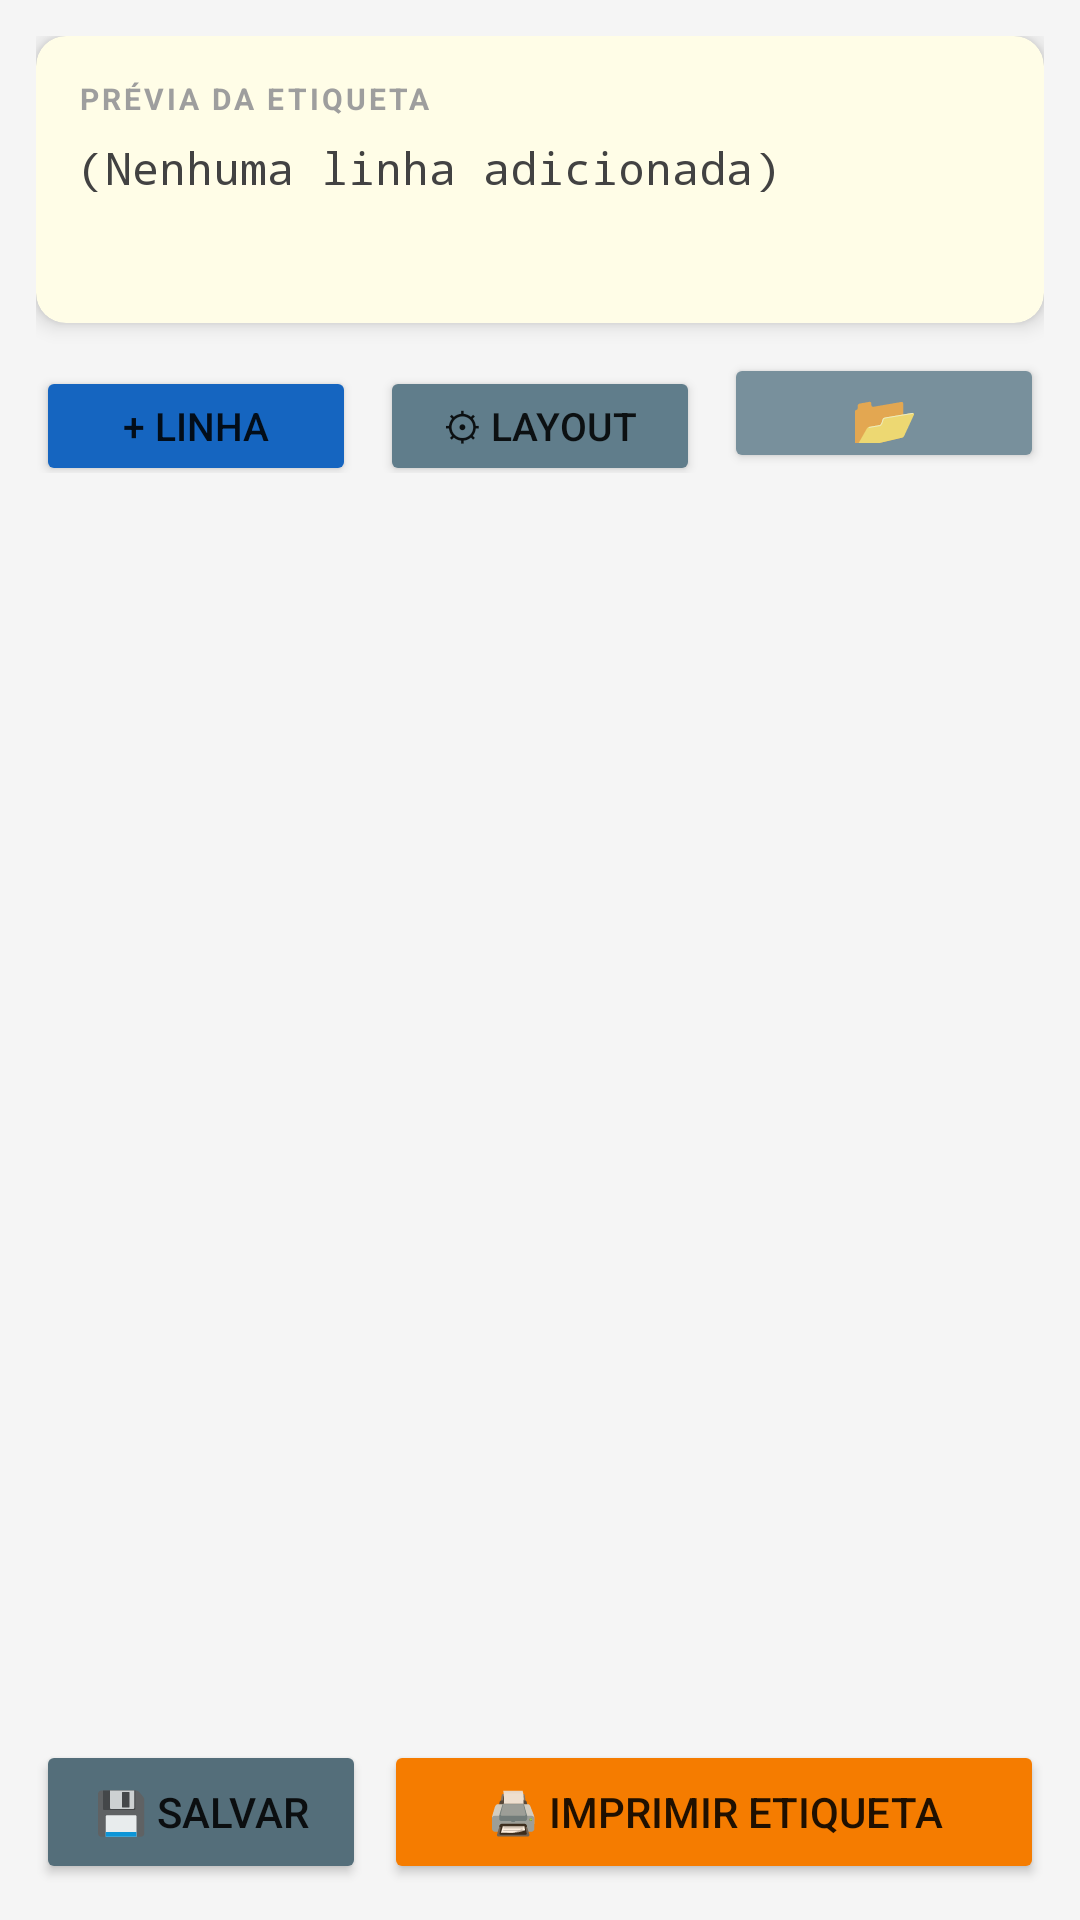

Layout XML and referenced resources for this Android screen:
<!-- AndroidManifest.xml: application theme Theme.EtiquetaValidade -->
<!-- res/layout/fragment_etiqueta_livre.xml -->
<?xml version="1.0" encoding="utf-8"?>
<LinearLayout
    xmlns:android="http://schemas.android.com/apk/res/android"
    xmlns:app="http://schemas.android.com/apk/res-auto"
    android:layout_width="match_parent"
    android:layout_height="match_parent"
    android:orientation="vertical"
    android:background="@color/background"
    android:padding="12dp">

    
    <androidx.cardview.widget.CardView
        android:layout_width="match_parent"
        android:layout_height="wrap_content"
        android:layout_marginBottom="10dp"
        app:cardCornerRadius="10dp"
        app:cardElevation="4dp"
        app:cardBackgroundColor="#FFFDE7">

        <LinearLayout
            android:layout_width="match_parent"
            android:layout_height="wrap_content"
            android:orientation="vertical"
            android:padding="14dp">

            <TextView
                android:layout_width="wrap_content"
                android:layout_height="wrap_content"
                android:text="PRÉVIA DA ETIQUETA"
                android:textSize="10sp"
                android:textColor="#9E9E9E"
                android:letterSpacing="0.1"
                android:textStyle="bold"
                android:layout_marginBottom="6dp" />

            <TextView
                android:id="@+id/tvPrevia"
                android:layout_width="match_parent"
                android:layout_height="wrap_content"
                android:text="(Nenhuma linha adicionada)"
                android:textColor="#424242"
                android:textSize="15sp"
                android:minHeight="48dp"
                android:fontFamily="monospace" />
        </LinearLayout>
    </androidx.cardview.widget.CardView>

    
    <LinearLayout
        android:layout_width="match_parent"
        android:layout_height="wrap_content"
        android:orientation="horizontal"
        android:layout_marginBottom="8dp">

        <Button
            android:id="@+id/btnAdicionarLinha"
            android:layout_width="0dp"
            android:layout_height="40dp"
            android:layout_weight="1"
            android:layout_marginEnd="4dp"
            android:text="+ Linha"
            android:textSize="13sp"
            android:backgroundTint="@color/primary" />

        <Button
            android:id="@+id/btnPersonalizar"
            android:layout_width="0dp"
            android:layout_height="40dp"
            android:layout_weight="1"
            android:layout_marginStart="4dp"
            android:layout_marginEnd="4dp"
            android:text="⚙ Layout"
            android:textSize="13sp"
            android:backgroundTint="#607D8B" />

        <Button
            android:id="@+id/btnCarregarTemplate"
            android:layout_width="0dp"
            android:layout_height="40dp"
            android:layout_weight="1"
            android:layout_marginStart="4dp"
            android:text="📂"
            android:textSize="18sp"
            android:backgroundTint="#78909C" />
    </LinearLayout>

    
    <androidx.recyclerview.widget.RecyclerView
        android:id="@+id/recyclerLinhas"
        android:layout_width="match_parent"
        android:layout_height="0dp"
        android:layout_weight="1"
        android:clipToPadding="false"
        android:paddingBottom="8dp" />

    <ProgressBar
        android:id="@+id/progressBar"
        android:layout_width="wrap_content"
        android:layout_height="wrap_content"
        android:layout_gravity="center"
        android:visibility="gone" />

    
    <LinearLayout
        android:layout_width="match_parent"
        android:layout_height="wrap_content"
        android:orientation="horizontal"
        android:layout_marginTop="8dp">

        <Button
            android:id="@+id/btnSalvarTemplate"
            android:layout_width="0dp"
            android:layout_height="48dp"
            android:layout_weight="1"
            android:layout_marginEnd="6dp"
            android:text="💾 Salvar"
            android:backgroundTint="#546E7A" />

        <Button
            android:id="@+id/btnImprimir"
            android:layout_width="0dp"
            android:layout_height="48dp"
            android:layout_weight="2"
            android:text="🖨 Imprimir Etiqueta"
            android:backgroundTint="@color/accent" />
    </LinearLayout>

</LinearLayout>
<!-- resources referenced by this layout -->
<resources>
  <color name="accent">#F57C00</color>
  <color name="background">#F5F5F5</color>
  <color name="primary">#1565C0</color>
  <style name="Theme.EtiquetaValidade" parent="Theme.MaterialComponents.Light.NoActionBar">
          <item name="colorPrimary">@color/primary</item>
          <item name="colorPrimaryDark">@color/primary_dark</item>
          <item name="colorAccent">@color/accent</item>
          <item name="android:windowBackground">@color/background</item>
      </style>
  <color name="primary_dark">#0D47A1</color>
</resources>
